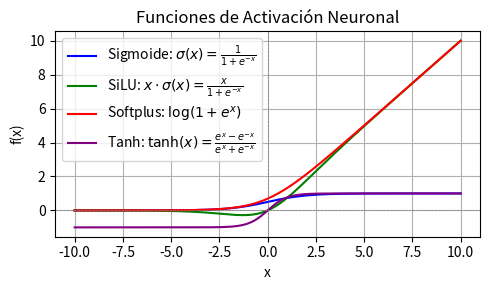

This figure's Python source:
# -*- coding: utf-8 -*-
import numpy as np
import matplotlib.pyplot as plt

# Definición de funciones de activación
def silu(x):
    return x / (1 + np.exp(-x))  # también conocida como swish

def softplus(x):
    return np.log1p(np.exp(x))  # log(1 + e^x)

def sigmoid(x):
    return 1 / (1 + np.exp(-x))

def tanh(x):
    return np.tanh(x)

# Rango de valores
x = np.linspace(-10, 10, 400)

# Evaluación de las funciones
y_silu = silu(x)
y_softplus = softplus(x)
y_sigmoid = sigmoid(x)
y_tanh = tanh(x)

# Crear el gráfico
plt.figure(figsize=(5, 3))
plt.plot(x, y_sigmoid, color='blue', label='Sigmoide: $\sigma(x) = \\frac{1}{1 + e^{-x}}$')
plt.plot(x, y_silu, color='green', label='SiLU: $x \\cdot \\sigma(x) = \\frac{x}{1 + e^{-x}}$')
plt.plot(x, y_softplus, color='red', label='Softplus: $\\log(1 + e^{x})$')
plt.plot(x, y_tanh, color='purple', label='Tanh: $\\tanh(x) = \\frac{e^x - e^{-x}}{e^x + e^{-x}}$')

# Detalles del gráfico
plt.title('Funciones de Activación Neuronal')
plt.xlabel('x')
plt.ylabel('f(x)')
plt.axhline(0, color='gray', linewidth=0.5, linestyle='--')
plt.axvline(0, color='gray', linewidth=0.5, linestyle='--')
plt.grid(True)
plt.legend(loc='upper left')
plt.tight_layout()

# Guardar la imagen
#plt.savefig("funciones_activacion_neuronal_final.png")
plt.show()
